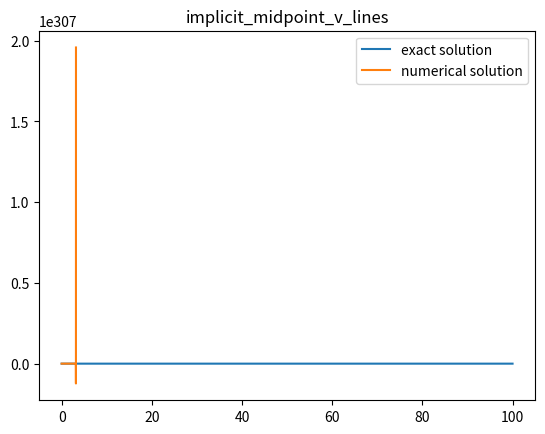

Write Python code to recreate this figure.
import numpy as np 
import matplotlib
import matplotlib.pyplot as plt
def explicit_euler_method(u_0=1 ,v_0=1,n=10000):
    # initial conditions
    t_interval=[0,100]
    mat_of_coe=[[98,198],[-99,-199]]# matrix of coefficients
    u_value_list=[u_0]
    v_value_list=[v_0]
    h = (t_interval[1]-t_interval[0])*1.0/n

    for i in range(n):
        #u_n+1 = (98*u_n+198*v_n) *h +u_n
        u_new = u_value_list[i] + (mat_of_coe[0][0]*u_value_list[i] + mat_of_coe[0][1] * \
                v_value_list[i] )*h
        u_value_list.append(u_new)
        v_new = v_value_list[i] + (mat_of_coe[1][0]*u_value_list[i] + mat_of_coe[1][1] * \
                v_value_list[i] )*h
        v_value_list.append(v_new)

    return u_value_list,v_value_list

def plot_lines(y1, y2, fig_name='myfig.svg',n=10000):
    #matplotlib.use('agg')
    x=[100.0/n*i for i in range(n+1)]
    assert len(y1)==len(x)
    plt.plot(x,y1,label='exact solution')
    plt.plot(x,y2,label='numerical solution')
    plt.title(fig_name[:-4])
    plt.legend()
    plt.savefig(fig_name,format='svg')
def exact_values(n=10000):
    t = np.array([100.0/n*i for i in range(n+1)])
    u_t = -3*np.exp(-100*t) + 4*np.exp(-1*t)
    v_t = 3*np.exp(-100*t) - 2*np.exp(-1*t)
    return u_t,v_t
def implicit_euler_method(u_0=1,v_0=1,n=10000):
    t_interval=[0,100]
    mat_of_coe=[[98,198],[-99,-199]]# matrix of coefficients
    u_value_list=[u_0]
    v_value_list=[v_0]
    h = (t_interval[1]-t_interval[0])*1.0/n

    for i in range(n):
        u_new = u_value_list[i]*(1+199*h)+198*h*v_value_list[i]
        u_new = u_new*(1.0/((1-98*h)*(1+199*h)+198*h*99*h))
        u_value_list.append(u_new)
        v_new = v_value_list[i]
        v_new = 99*h*u_value_list[i]-(1-98*h)*v_value_list[i]
        v_new = v_new*(1.0/((-198*h*99*h)-(1-98*h)*(1+199*h)))
        v_value_list.append(v_new)

    return u_value_list,v_value_list
def implicit_midpoint_method(u_0=1,v_0=1,n=10000):
    t_interval=[0,100]
    mat_of_coe=[[98,198],[-99,-199]]# matrix of coefficients
    u_value_list=[u_0]
    v_value_list=[v_0]
    h = (t_interval[1]-t_interval[0])*1.0/n
    dace = (1-98*h/2)*(1+199*h/2)-(-99*h/2)*(198*h/2) # it is just a constant

    for i in range(n):
        u_new = ((1+199.0*h/2)*(1+98.0*h/2)+198.0*h/2*(-99*h/2))*u_value_list[i]
        u_new = u_new + 198*v_value_list[i]
        u_new = u_new/dace
        u_value_list.append(u_new)

        v_new = (-99*h)*u_value_list[i]+((-99*h/2)*(99*h)+(1-49*h)*(1-199*h/2))*v_value_list[i]
        v_new = v_new/dace
        v_value_list.append(v_new)

    return u_value_list,v_value_list


    

if __name__=="__main__":
    n=10000
    v_list,u_list = explicit_euler_method(n=n)
    real_u ,real_v = exact_values(n=n)
    imp_eur_u,imp_eur_v =implicit_euler_method(n=n)
    imp_mid_u,imp_mid_v = implicit_midpoint_method(n=n)
    #plot_lines(real_v,v_list,fig_name='u_lines.svg',n=n)
    #plot_lines(real_u,u_list,fig_name='v_lines.svg')
    plot_lines(real_v,imp_mid_v,fig_name='implicit_midpoint_v_lines.svg')

'''
class ODEs(object):
    def __init__(self,matrix,u_0,v_0,n):
        self.matrix = matrix
        self.exact_resolution = {'u':[u_0],'v':[v_0]}
        self.t_interval=[0,100]
        self.n = n 
        self.h = (self.t_interval[1]-self.t_interval[0])*1.0/n
        self.t = np.arange(n+1)*self.h
'''


        
            





